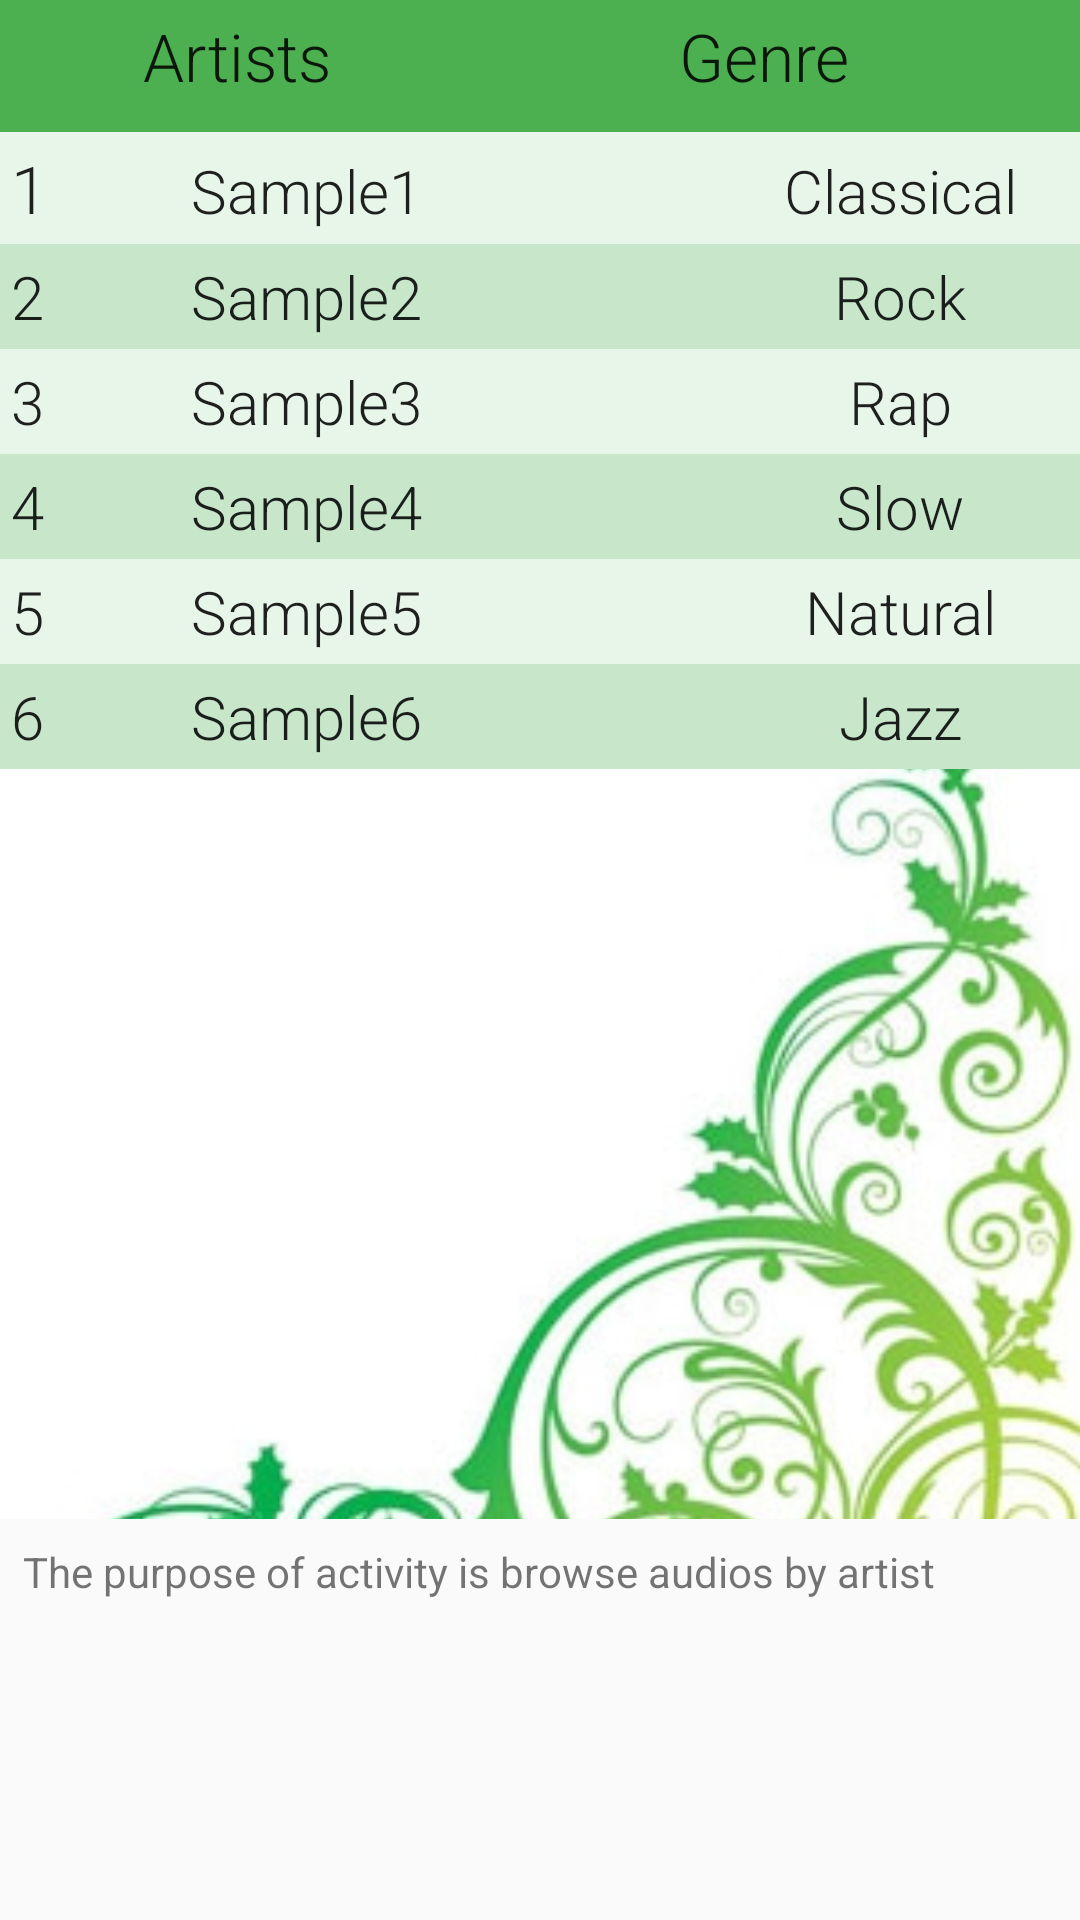

Reconstruct the res/layout file that produces this screen, plus the resources it refers to.
<!-- AndroidManifest.xml: application theme AppTheme -->
<!-- res/layout/activity_list_artists.xml -->
<?xml version="1.0" encoding="utf-8"?>
<ScrollView xmlns:android="http://schemas.android.com/apk/res/android"
    style="@style/scroll">

<RelativeLayout
    xmlns:android="http://schemas.android.com/apk/res/android"
    xmlns:tools="http://schemas.android.com/tools"
    style="@style/relative_artists"
   tools:context="com.example.android.musicalStructure.ListArtists">
    <LinearLayout
        android:id="@+id/nav"
        android:layout_width="match_parent"
        android:layout_height="wrap_content"
        android:background="@color/background_artist"
        android:weightSum="3">
    <ImageView
        android:id="@+id/back"
        style="@style/back"/>
        <TextView
            android:layout_width="0dp"
            android:layout_height="wrap_content"
            android:text="@string/nameArtist"
            android:layout_weight="1"
            android:textSize="22sp"
            android:fontFamily="sans-serif-light"
            android:textAppearance="?android:textAppearanceLarge"
            android:padding="4dp"/>

        <TextView
            android:layout_width="0dp"
            android:layout_height="wrap_content"
            android:text="@string/genre"
            android:textAlignment="center"
            android:layout_weight="2"
            android:textSize="22sp"
            android:fontFamily="sans-serif-light"
            android:textAppearance="?android:textAppearanceLarge"
            android:padding="4dp"/>

    </LinearLayout>

    <LinearLayout
        android:id="@+id/list_first"
        android:layout_below="@+id/nav"
        android:layout_width="match_parent"
        android:layout_height="wrap_content"
        android:background="@color/background_artist_a"
        android:weightSum="3">

        <TextView
            android:layout_width="0dp"
            android:layout_height="wrap_content"
            android:text="@string/first_list"
            android:layout_weight="0.5"
            android:textSize="22sp"
            android:fontFamily="sans-serif-light"
            android:textAppearance="?android:textAppearanceLarge"
            android:padding="4dp"/>
        <TextView
            android:layout_width="0dp"
            android:layout_height="wrap_content"
            android:text="@string/one"
            android:layout_weight="1"
            android:textSize="20sp"
            android:fontFamily="sans-serif-light"
            android:textAppearance="?android:textAppearanceLarge"
            android:padding="4dp"/>

        <TextView
            android:layout_width="0dp"
            android:layout_height="wrap_content"
            android:text="@string/artFirst"
            android:layout_weight="2"
            android:textSize="20sp"
            android:textAlignment="center"
            android:fontFamily="sans-serif-light"
            android:textAppearance="?android:textAppearanceLarge"
            android:padding="4dp"/>

    </LinearLayout>

    <LinearLayout
        android:id="@+id/list_second"
        android:layout_below="@+id/list_first"
        android:layout_width="match_parent"
        android:layout_height="wrap_content"
        android:background="@color/background_artist_b"
        android:weightSum="3">

        <TextView
            android:layout_width="0dp"
            android:layout_height="wrap_content"
            android:text="@string/second_list"
            android:layout_weight="0.5"
            android:textSize="20sp"
            android:fontFamily="sans-serif-light"
            android:textAppearance="?android:textAppearanceLarge"
            android:padding="4dp"/>
        <TextView
            android:layout_width="0dp"
            android:layout_height="wrap_content"
            android:text="@string/two"
            android:layout_weight="1"
            android:textSize="20sp"
            android:fontFamily="sans-serif-light"
            android:textAppearance="?android:textAppearanceLarge"
            android:padding="4dp"/>

        <TextView
            android:layout_width="0dp"
            android:layout_height="wrap_content"
            android:text="@string/artSecond"
            android:layout_weight="2"
            android:textAlignment="center"
            android:textSize="20sp"
            android:fontFamily="sans-serif-light"
            android:textAppearance="?android:textAppearanceLarge"
            android:padding="4dp"/>

    </LinearLayout>
    <LinearLayout
        android:id="@+id/list_third"
        android:layout_below="@+id/list_second"
        android:layout_width="match_parent"
        android:layout_height="wrap_content"
        android:background="@color/background_artist_a"
        android:weightSum="3">

        <TextView
            android:layout_width="0dp"
            android:layout_height="wrap_content"
            android:text="@string/third_list"
            android:layout_weight="0.5"
            android:textSize="20sp"
            android:fontFamily="sans-serif-light"
            android:textAppearance="?android:textAppearanceLarge"
            android:padding="4dp"/>
        <TextView
            android:layout_width="0dp"
            android:layout_height="wrap_content"
            android:text="@string/three"
            android:layout_weight="1"
            android:textSize="20sp"
            android:fontFamily="sans-serif-light"
            android:textAppearance="?android:textAppearanceLarge"
            android:padding="4dp"/>

        <TextView
            android:layout_width="0dp"
            android:layout_height="wrap_content"
            android:text="@string/artThird"
            android:layout_weight="2"
            android:textSize="20sp"
            android:textAlignment="center"
            android:fontFamily="sans-serif-light"
            android:textAppearance="?android:textAppearanceLarge"
            android:padding="4dp"/>

    </LinearLayout>
    <LinearLayout
        android:id="@+id/list_forth"
        android:layout_below="@+id/list_third"
        android:layout_width="match_parent"
        android:layout_height="wrap_content"
        android:background="@color/background_artist_b"
        android:weightSum="3">

        <TextView
            android:layout_width="0dp"
            android:layout_height="wrap_content"
            android:text="@string/forth_list"
            android:layout_weight="0.5"
            android:textSize="20sp"
            android:fontFamily="sans-serif-light"
            android:textAppearance="?android:textAppearanceLarge"
            android:padding="4dp"/>
        <TextView
            android:layout_width="0dp"
            android:layout_height="wrap_content"
            android:text="@string/four"
            android:layout_weight="1"
            android:textSize="20sp"
            android:fontFamily="sans-serif-light"
            android:textAppearance="?android:textAppearanceLarge"
            android:padding="4dp"/>

        <TextView
            android:layout_width="0dp"
            android:layout_height="wrap_content"
            android:text="@string/artFour"
            android:layout_weight="2"
            android:textSize="20sp"
            android:fontFamily="sans-serif-light"
            android:textAlignment="center"
            android:textAppearance="?android:textAppearanceLarge"
            android:padding="4dp"/>

    </LinearLayout>
    <LinearLayout
        android:id="@+id/list_five"
        android:layout_below="@+id/list_forth"
        android:layout_width="match_parent"
        android:layout_height="wrap_content"
        android:background="@color/background_artist_a"
        android:weightSum="3">

        <TextView
            android:layout_width="0dp"
            android:layout_height="wrap_content"
            android:text="@string/five_list"
            android:layout_weight="0.5"
            android:textSize="20sp"
            android:fontFamily="sans-serif-light"
            android:textAppearance="?android:textAppearanceLarge"
            android:padding="4dp"/>
        <TextView
            android:layout_width="0dp"
            android:layout_height="wrap_content"
            android:text="@string/five"
            android:layout_weight="1"
            android:textSize="20sp"
            android:fontFamily="sans-serif-light"
            android:textAppearance="?android:textAppearanceLarge"
            android:padding="4dp"/>

        <TextView
            android:layout_width="0dp"
            android:layout_height="wrap_content"
            android:text="@string/artFive"
            android:layout_weight="2"
            android:textSize="20sp"
            android:fontFamily="sans-serif-light"
            android:textAlignment="center"
            android:textAppearance="?android:textAppearanceLarge"
            android:padding="4dp"/>

    </LinearLayout>
    <LinearLayout
        android:id="@+id/list_six"
        android:layout_below="@+id/list_five"
        android:layout_width="match_parent"
        android:layout_height="wrap_content"
        android:background="@color/background_artist_b"
        android:weightSum="3">

        <TextView
            android:layout_width="0dp"
            android:layout_height="wrap_content"
            android:text="@string/six_list"
            android:layout_weight="0.5"
            android:textSize="20sp"
            android:fontFamily="sans-serif-light"
            android:textAppearance="?android:textAppearanceLarge"
            android:padding="4dp"/>
        <TextView
            android:layout_width="0dp"
            android:layout_height="wrap_content"
            android:text="@string/six"
            android:layout_weight="1"
            android:textSize="20sp"
            android:fontFamily="sans-serif-light"
            android:textAppearance="?android:textAppearanceLarge"
            android:padding="4dp"/>

        <TextView
            android:layout_width="0dp"
            android:layout_height="wrap_content"
            android:text="@string/artSix"
            android:layout_weight="2"
            android:textSize="20sp"
            android:fontFamily="sans-serif-light"
            android:textAlignment="center"
            android:textAppearance="?android:textAppearanceLarge"
            android:padding="4dp"/>

    </LinearLayout>

    <ImageView
        android:id="@+id/image_artist"
        android:layout_width="match_parent"
        android:layout_height="250dp"
        android:src="@drawable/artist"
        android:layout_below="@+id/list_six"
        android:layout_centerHorizontal="true"
        android:scaleType="centerCrop"/>
    <TextView
        android:layout_width="wrap_content"
        android:layout_height="wrap_content"
        android:layout_below="@+id/image_artist"
        android:text="@string/purpose_artist"
        android:padding="4dp"
        android:layout_margin="4dp" />

</RelativeLayout>
</ScrollView>
<!-- resources referenced by this layout -->
<resources>
  <color name="background_artist">#4caf50</color>
  <color name="background_artist_a">#e8f5e9</color>
  <color name="background_artist_b">#c8e6c9</color>
  <!-- drawable artist: png bitmap (drawable, 104621 bytes) -->
  <string name="artFirst">Classical</string>
  <string name="artFive">Natural</string>
  <string name="artFour">Slow</string>
  <string name="artSecond">Rock</string>
  <string name="artSix">Jazz</string>
  <string name="artThird">Rap</string>
  <string name="first_list">1</string>
  <string name="five">Sample5</string>
  <string name="five_list">5</string>
  <string name="forth_list">4</string>
  <string name="four">Sample4</string>
  <string name="genre">Genre</string>
  <string name="nameArtist">Artists</string>
  <string name="one">Sample1</string>
  <string name="purpose_artist">The purpose of activity is browse audios by artist</string>
  <string name="second_list">2</string>
  <string name="six">Sample6</string>
  <string name="six_list">6</string>
  <string name="third_list">3</string>
  <string name="three">Sample3</string>
  <string name="two">Sample2</string>
  <style name="back">
          <item name="android:layout_width">44dp</item>
          <item name="android:layout_height">44dp</item>
          <item name="android:src">@drawable/back</item>
      </style>
  <style name="relative_artists">
          <item name="android:layout_width">match_parent</item>
          <item name="android:layout_height">wrap_content</item>
          <item name="android:paddingBottom">@dimen/activity_vertical_margin</item>
          <item name="android:paddingLeft">@dimen/activity_horizontal_margin</item>
          <item name="android:paddingRight">@dimen/activity_horizontal_margin</item>
          <item name="android:paddingTop">@dimen/activity_vertical_margin</item>
  
      </style>
  <style name="scroll">
          <item name="android:layout_width">fill_parent</item>
          <item name="android:layout_height">fill_parent</item>
          <item name="android:orientation">vertical</item>
          <item name="android:fillViewport">true</item>
      </style>
  <style name="AppTheme" parent="Theme.AppCompat.Light.DarkActionBar">
          
          <item name="colorPrimary">@color/colorPrimary</item>
          <item name="colorPrimaryDark">@color/colorPrimaryDark</item>
          <item name="colorAccent">@color/colorAccent</item>
      </style>
  <color name="colorPrimary">#3F51B5</color>
  <color name="colorPrimaryDark">#303F9F</color>
  <color name="colorAccent">#FF4081</color>
</resources>
